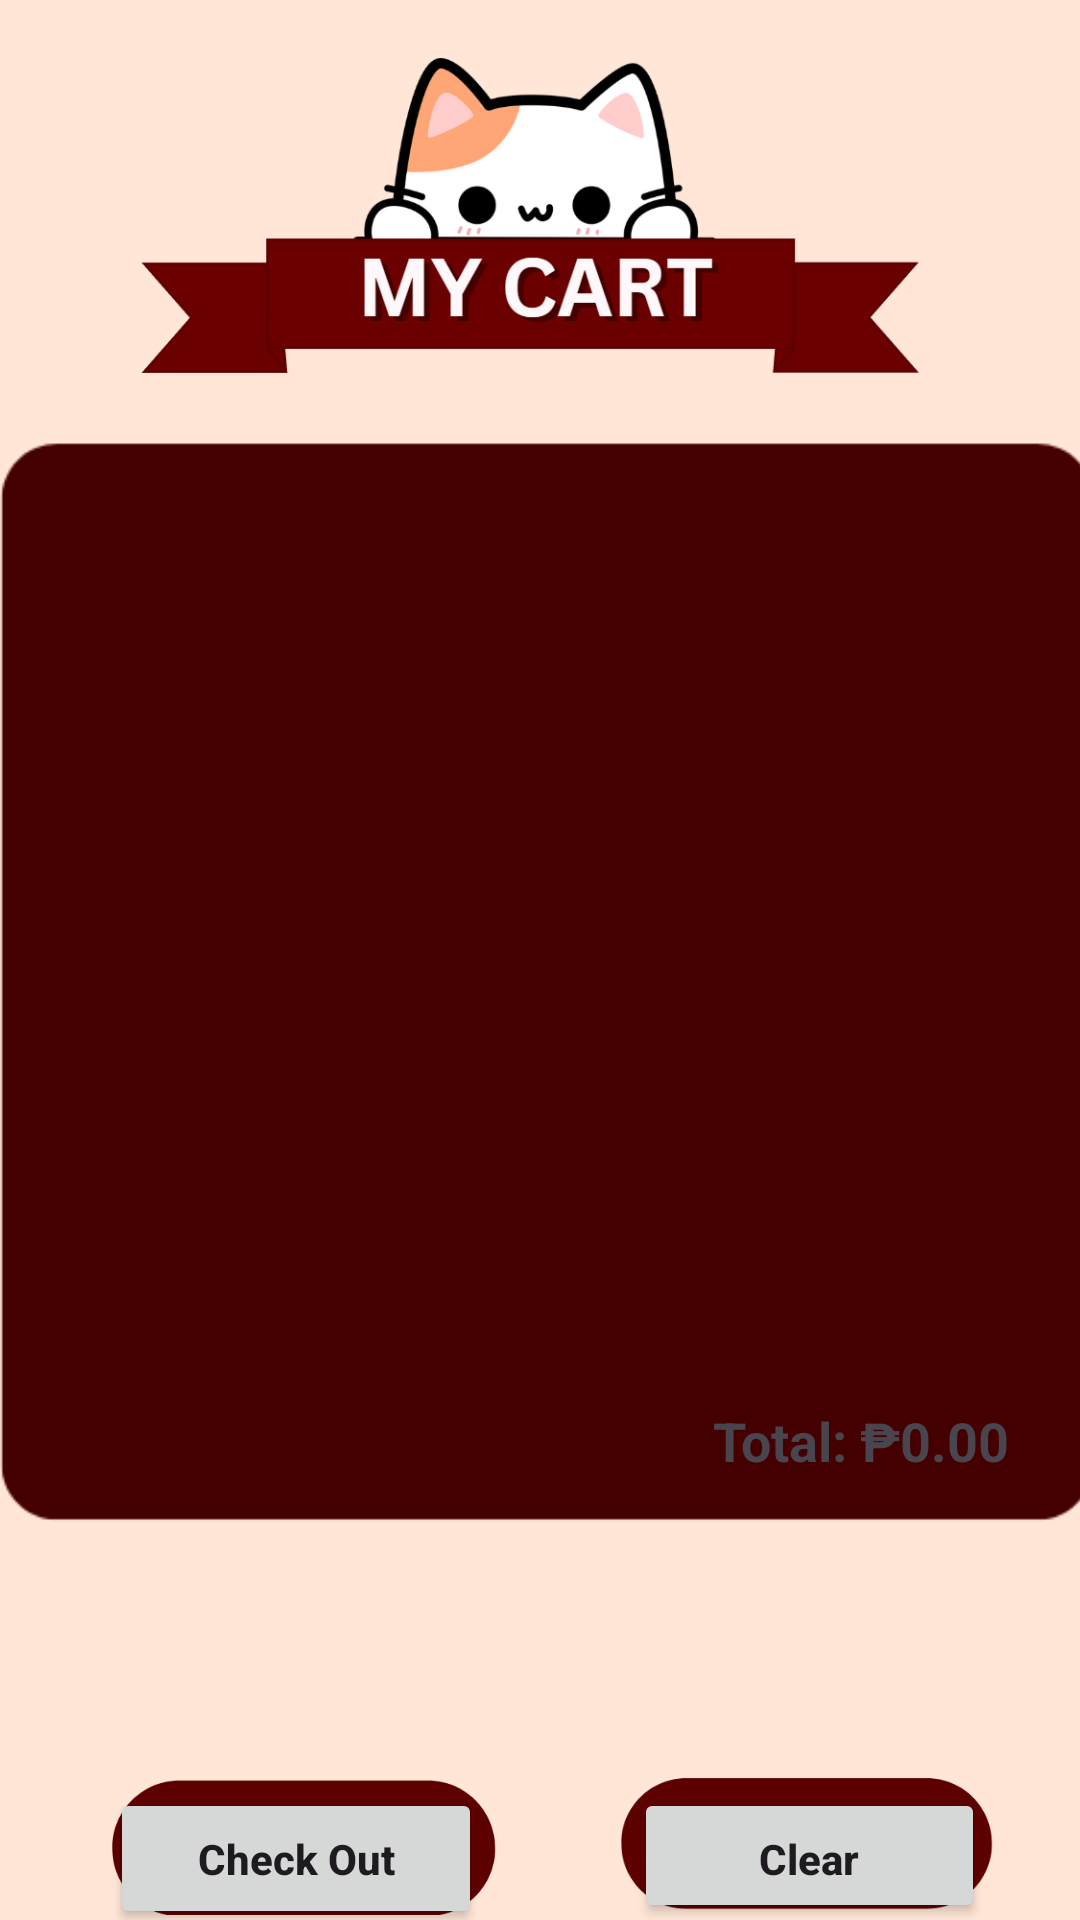

The Android layout XML behind this screen, and the referenced resources:
<!-- AndroidManifest.xml: application theme Theme.PizzaOrderingApp -->
<!-- res/layout/cart_activity2.xml -->
<?xml version="1.0" encoding="utf-8"?>
<androidx.constraintlayout.widget.ConstraintLayout xmlns:android="http://schemas.android.com/apk/res/android"
    xmlns:app="http://schemas.android.com/apk/res-auto"
    xmlns:tools="http://schemas.android.com/tools"
    android:layout_width="match_parent"
    android:layout_height="match_parent"
    android:background="#ffe6d6"
    tools:context=".CartActivity2">


    <Button
        android:id="@+id/cart_id"
        android:layout_width="54dp"
        android:layout_height="36dp"
        android:layout_marginTop="772dp"
        app:layout_constraintEnd_toEndOf="parent"
        app:layout_constraintHorizontal_bias="0.126"
        app:layout_constraintStart_toStartOf="parent"
        app:layout_constraintTop_toTopOf="parent" />

    <Button
        android:id="@+id/profile"
        android:layout_width="44dp"
        android:layout_height="34dp"
        android:layout_marginTop="768dp"
        app:layout_constraintEnd_toEndOf="parent"
        app:layout_constraintHorizontal_bias="0.852"
        app:layout_constraintStart_toStartOf="parent"
        app:layout_constraintTop_toTopOf="parent" />

    <Button
        android:id="@+id/home"
        android:layout_width="54dp"
        android:layout_height="37dp"
        android:layout_marginTop="768dp"
        app:layout_constraintEnd_toEndOf="parent"
        app:layout_constraintHorizontal_bias="0.498"
        app:layout_constraintStart_toStartOf="parent"
        app:layout_constraintTop_toTopOf="parent" />

    <ImageView
        android:id="@+id/imageView15"
        android:layout_width="339dp"
        android:layout_height="143dp"
        android:layout_marginTop="4dp"
        app:layout_constraintEnd_toEndOf="parent"
        app:layout_constraintStart_toStartOf="parent"
        app:layout_constraintTop_toTopOf="parent"
        app:srcCompat="@drawable/mycart" />


    <Button
        android:id="@+id/make_order"
        android:layout_width="124dp"
        android:layout_height="47dp"
        android:layout_marginTop="596dp"
        android:padding="14dp"
        android:text="Check Out"
        android:textAllCaps="false"
        android:textStyle="bold"
        app:layout_constraintEnd_toEndOf="parent"
        app:layout_constraintHorizontal_bias="0.156"
        app:layout_constraintStart_toStartOf="parent"
        app:layout_constraintTop_toTopOf="parent" />

    <Button
        android:id="@+id/clear"
        android:layout_width="117dp"
        android:layout_height="45dp"
        android:layout_marginTop="596dp"
        android:padding="14dp"
        android:text="Clear"
        android:textAllCaps="false"
        android:textStyle="bold"
        app:layout_constraintEnd_toEndOf="parent"
        app:layout_constraintHorizontal_bias="0.869"
        app:layout_constraintStart_toStartOf="parent"
        app:layout_constraintTop_toTopOf="parent" />

    <ImageView
        android:id="@+id/imageView18"
        android:layout_width="381dp"
        android:layout_height="478dp"
        android:layout_marginTop="86dp"
        app:layout_constraintEnd_toEndOf="parent"
        app:layout_constraintHorizontal_bias="0.444"
        app:layout_constraintStart_toStartOf="parent"
        app:layout_constraintTop_toTopOf="parent"
        app:srcCompat="@drawable/bg" />

    <TextView
        android:id="@+id/totalPriceTextView"
        android:layout_width="wrap_content"
        android:layout_height="wrap_content"
        android:layout_marginTop="468dp"
        android:gravity="center"
        android:text="Total: ₱0.00"
        android:textSize="18sp"
        android:textStyle="bold"
        app:layout_constraintEnd_toEndOf="parent"
        app:layout_constraintHorizontal_bias="0.91"
        app:layout_constraintStart_toStartOf="parent"
        app:layout_constraintTop_toTopOf="parent" />


    <ListView
        android:id="@+id/cart_list_view"
        android:layout_width="342dp"
        android:layout_height="367dp"
        android:layout_marginTop="128dp"
        android:padding="16dp"
        app:layout_constraintEnd_toEndOf="parent"
        app:layout_constraintHorizontal_bias="0.469"
        app:layout_constraintStart_toStartOf="parent"
        app:layout_constraintTop_toTopOf="parent" />

    <ImageView
        android:id="@+id/imageView16"
        android:layout_width="136dp"
        android:layout_height="76dp"
        android:layout_marginTop="576dp"
        app:layout_constraintEnd_toEndOf="parent"
        app:layout_constraintHorizontal_bias="0.894"
        app:layout_constraintStart_toStartOf="parent"
        app:layout_constraintTop_toTopOf="parent"
        app:srcCompat="@drawable/claear" />

    <ImageView
        android:id="@+id/imageView17"
        android:layout_width="143dp"
        android:layout_height="92dp"
        android:layout_marginTop="568dp"
        app:layout_constraintEnd_toEndOf="parent"
        app:layout_constraintHorizontal_bias="0.128"
        app:layout_constraintStart_toStartOf="parent"
        app:layout_constraintTop_toTopOf="parent"
        app:srcCompat="@drawable/chekcout" />

    <ImageView
        android:id="@+id/imageView7"
        android:layout_width="433dp"
        android:layout_height="114dp"
        android:layout_marginTop="728dp"
        android:layout_marginEnd="7dp"
        app:layout_constraintEnd_toEndOf="parent"
        app:layout_constraintStart_toStartOf="parent"
        app:layout_constraintTop_toTopOf="parent"
        app:srcCompat="@drawable/widgets" />


</androidx.constraintlayout.widget.ConstraintLayout>
<!-- resources referenced by this layout -->
<resources>
  <!-- drawable bg: png bitmap (drawable, 3642 bytes) -->
  <!-- drawable chekcout: png bitmap (drawable, 10484 bytes) -->
  <!-- drawable claear: png bitmap (drawable, 7796 bytes) -->
  <!-- drawable mycart: png bitmap (drawable, 44383 bytes) -->
  <!-- drawable widgets: png bitmap (drawable, 18940 bytes) -->
  <style name="Theme.PizzaOrderingApp" parent="Base.Theme.PizzaOrderingApp" />
  <style name="Base.Theme.PizzaOrderingApp" parent="Theme.Material3.DayNight.NoActionBar">
          
          
      </style>
</resources>
